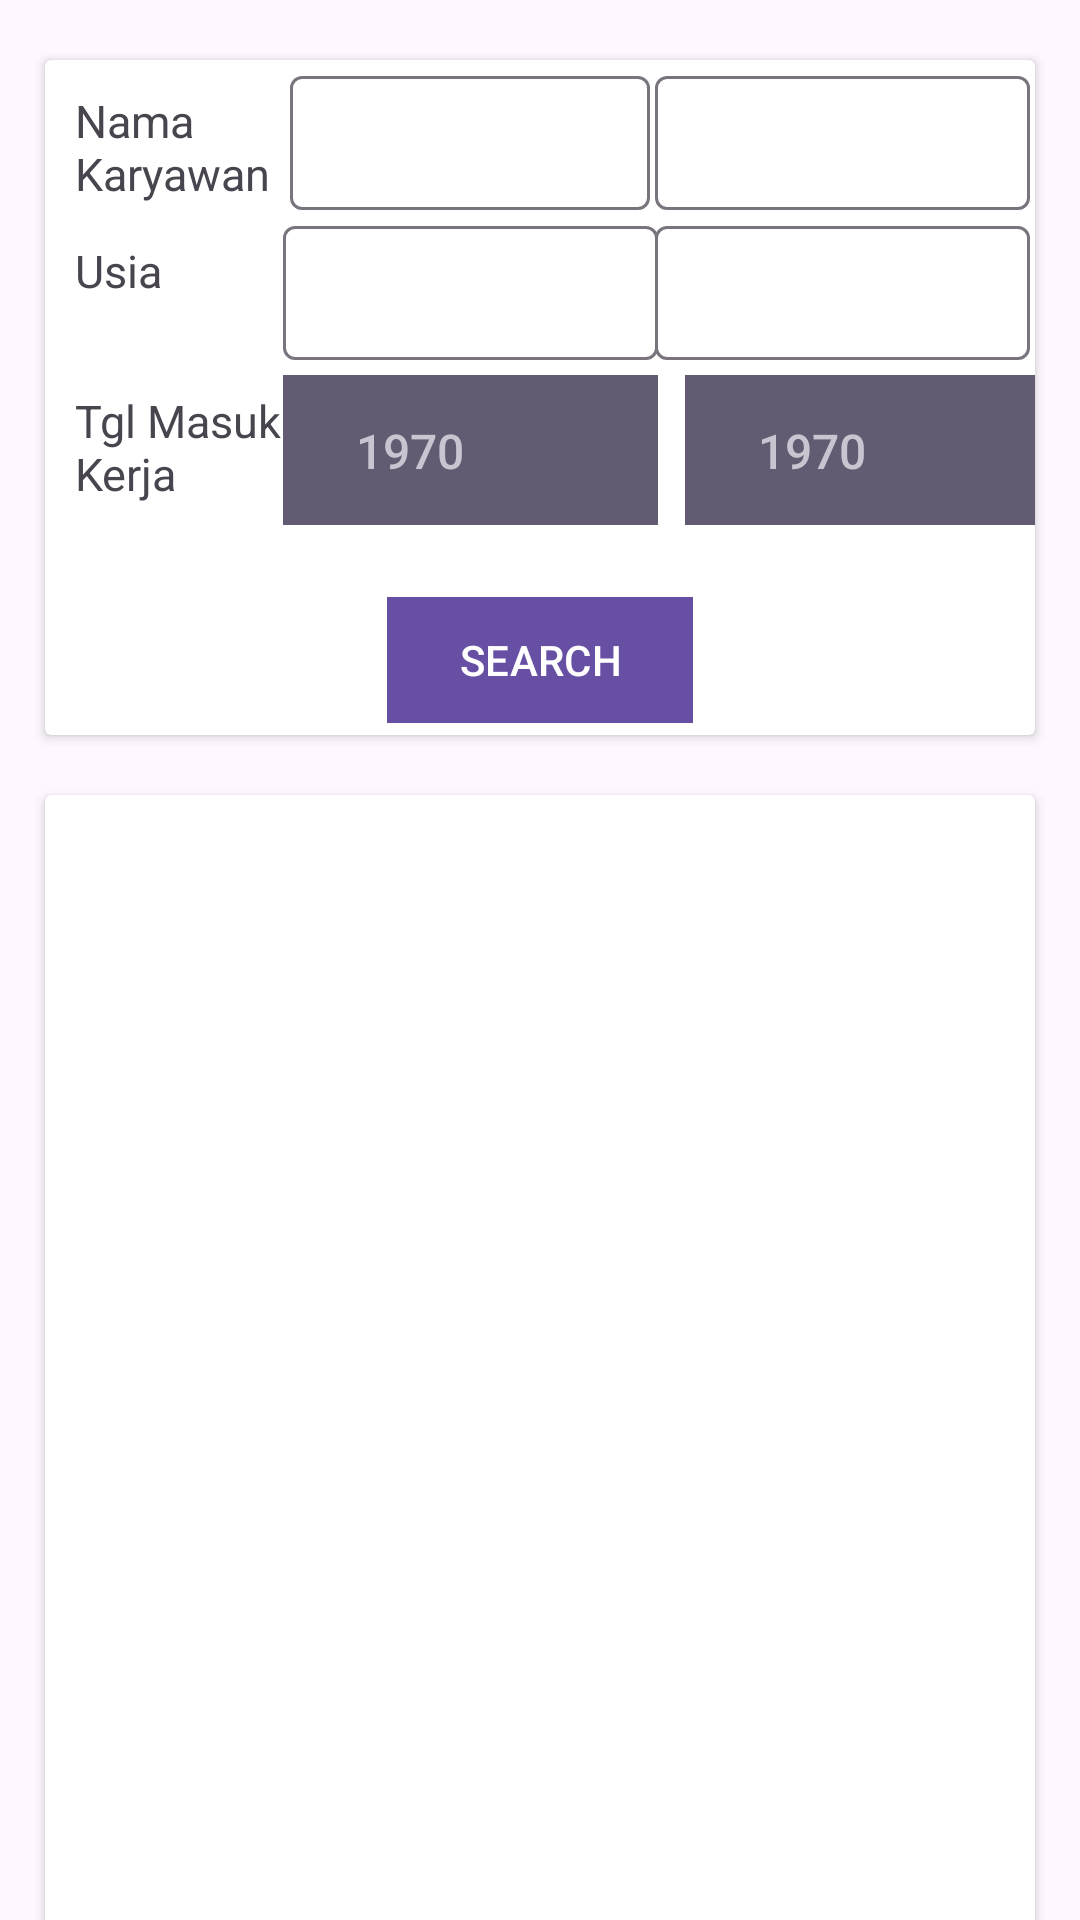

Write the Android layout XML for this screen, with the resource values it uses.
<!-- AndroidManifest.xml: application theme Theme.STA_APPS -->
<!-- res/layout/fragment_show.xml -->
<?xml version="1.0" encoding="utf-8"?>
<androidx.core.widget.NestedScrollView xmlns:android="http://schemas.android.com/apk/res/android"
    xmlns:app="http://schemas.android.com/apk/res-auto"
    xmlns:tools="http://schemas.android.com/tools"
    android:layout_width="match_parent"
    android:layout_height="match_parent"
    tools:context=".ui.EntryFragment">

    <androidx.constraintlayout.widget.ConstraintLayout
        android:layout_width="match_parent"
        android:layout_height="match_parent">

        <androidx.cardview.widget.CardView
            android:id="@+id/cd1"
            android:layout_width="match_parent"
            android:layout_height="wrap_content"
            android:layout_marginStart="15dp"
            android:layout_marginTop="20dp"
            android:layout_marginEnd="15dp"
            app:layout_constraintEnd_toEndOf="parent"
            app:layout_constraintStart_toStartOf="parent"
            app:layout_constraintTop_toTopOf="parent">

            <androidx.constraintlayout.widget.ConstraintLayout
                android:layout_width="match_parent"
                android:layout_height="match_parent">

                <TextView
                    android:id="@+id/tv_NamaKaryawan"
                    android:layout_width="70dp"
                    android:layout_height="wrap_content"
                    android:layout_margin="10dp"
                    android:text="Nama Karyawan"
                    android:textSize="15dp"
                    app:layout_constraintStart_toStartOf="parent"
                    app:layout_constraintTop_toTopOf="parent" />

                <com.google.android.material.textfield.TextInputLayout
                    android:id="@+id/til_namaKaryawan1"
                    android:layout_width="120dp"
                    android:layout_height="50dp"
                    app:layout_constraintEnd_toStartOf="@id/til_namaKaryawan2"
                    app:layout_constraintStart_toEndOf="@id/tv_NamaKaryawan"
                    app:layout_constraintTop_toTopOf="parent">

                    <com.google.android.material.textfield.TextInputEditText
                        android:id="@+id/namaKaryawan1"
                        android:layout_width="match_parent"
                        android:layout_height="match_parent"
                        android:layout_marginTop="15dp"
                        android:textSize="15sp" />
                </com.google.android.material.textfield.TextInputLayout>

                <com.google.android.material.textfield.TextInputLayout
                    android:id="@+id/til_namaKaryawan2"
                    android:layout_width="125dp"
                    android:layout_height="50dp"
                    app:layout_constraintEnd_toEndOf="parent"
                    app:layout_constraintStart_toEndOf="@id/til_namaKaryawan1"
                    app:layout_constraintTop_toTopOf="parent">

                    <com.google.android.material.textfield.TextInputEditText
                        android:id="@+id/namaKaryawan2"
                        android:layout_width="match_parent"
                        android:layout_height="match_parent"
                        android:textSize="15sp" />
                </com.google.android.material.textfield.TextInputLayout>

                <TextView
                    android:id="@+id/tv_usia"
                    android:layout_width="wrap_content"
                    android:layout_height="wrap_content"
                    android:layout_margin="10dp"
                    android:text="Usia"
                    android:textSize="15dp"
                    app:layout_constraintStart_toStartOf="parent"
                    app:layout_constraintTop_toBottomOf="@id/til_namaKaryawan1" />

                <com.google.android.material.textfield.TextInputLayout
                    android:id="@+id/til_usia1"
                    android:layout_width="125dp"
                    android:layout_height="50dp"
                    app:layout_constraintEnd_toEndOf="@id/til_namaKaryawan1"
                    app:layout_constraintStart_toStartOf="@id/til_namaKaryawan1"
                    app:layout_constraintTop_toBottomOf="@id/til_namaKaryawan1">

                    <com.google.android.material.textfield.TextInputEditText
                        android:id="@+id/usia1"
                        android:layout_width="match_parent"
                        android:layout_height="match_parent"
                        android:textSize="15sp" />
                </com.google.android.material.textfield.TextInputLayout>

                <com.google.android.material.textfield.TextInputLayout
                    android:id="@+id/til_usia2"
                    android:layout_width="125dp"
                    android:layout_height="50dp"
                    app:layout_constraintEnd_toEndOf="@id/til_namaKaryawan2"
                    app:layout_constraintStart_toStartOf="@id/til_namaKaryawan2"
                    app:layout_constraintTop_toBottomOf="@id/til_namaKaryawan2">

                    <com.google.android.material.textfield.TextInputEditText
                        android:id="@+id/usia2"
                        android:layout_width="match_parent"
                        android:layout_height="match_parent"
                        android:textSize="15sp" />
                </com.google.android.material.textfield.TextInputLayout>

                <TextView
                    android:id="@+id/tv_tglMasukKerja"
                    android:layout_width="70dp"
                    android:layout_height="wrap_content"
                    android:layout_margin="10dp"
                    android:text="Tgl Masuk Kerja"
                    android:textSize="15dp"
                    app:layout_constraintStart_toStartOf="parent"
                    app:layout_constraintTop_toBottomOf="@id/til_usia1" />

                <DatePicker
                    android:id="@+id/tglkerja1"
                    android:layout_width="125dp"
                    android:layout_height="50dp"
                    android:layout_marginTop="5dp"
                    android:datePickerMode="calendar"
                    app:layout_constraintStart_toStartOf="@id/til_usia1"
                    app:layout_constraintEnd_toEndOf="@id/til_usia1"
                    app:layout_constraintTop_toBottomOf="@id/til_usia1" />

                <DatePicker
                    android:id="@+id/tglkerja2"
                    android:layout_width="125dp"
                    android:layout_height="50dp"
                    android:layout_marginStart="20dp"
                    android:layout_marginTop="5dp"
                    android:datePickerMode="calendar"
                    app:layout_constraintStart_toStartOf="@id/til_usia2"
                    app:layout_constraintTop_toBottomOf="@id/til_usia2"
                    app:layout_constraintEnd_toEndOf="@id/til_usia2">

                </DatePicker>

                <com.google.android.material.button.MaterialButton
                    android:id="@+id/bt_search"
                    android:layout_width="wrap_content"
                    android:layout_height="50dp"
                    android:layout_margin="20dp"
                    android:text="SEARCH"
                    app:cornerRadius="0dp"
                    android:layout_marginBottom="20dp"
                    app:layout_constraintTop_toBottomOf="@id/tglkerja1"
                    app:layout_constraintEnd_toEndOf="parent"
                    app:layout_constraintStart_toStartOf="parent" />

            </androidx.constraintlayout.widget.ConstraintLayout>


        </androidx.cardview.widget.CardView>

        <androidx.cardview.widget.CardView
            android:id="@+id/cd2"
            android:layout_width="match_parent"
            android:layout_height="500dp"
            android:layout_marginStart="15dp"
            android:layout_marginTop="20dp"
            android:layout_marginEnd="15dp"
            app:layout_constraintEnd_toEndOf="parent"
            app:layout_constraintStart_toStartOf="parent"
            app:layout_constraintTop_toBottomOf="@id/cd1">

            <androidx.constraintlayout.widget.ConstraintLayout
                android:layout_width="match_parent"
                android:layout_height="match_parent">

                <androidx.recyclerview.widget.RecyclerView
                    android:id="@+id/rv1"
                    android:layout_width="match_parent"
                    android:layout_height="match_parent"
                    app:layout_constraintEnd_toEndOf="parent"
                    app:layout_constraintStart_toStartOf="parent"
                    app:layout_constraintTop_toTopOf="parent" />


            </androidx.constraintlayout.widget.ConstraintLayout>
        </androidx.cardview.widget.CardView>

        <com.google.android.material.button.MaterialButton
            android:id="@+id/bt_new"
            android:layout_width="100dp"
            android:layout_height="wrap_content"
            android:layout_marginStart="10dp"
            android:layout_marginTop="20dp"
            android:layout_marginBottom="20dp"
            android:text="New"
            app:cornerRadius="0dp"
            app:layout_constraintStart_toStartOf="parent"
            app:layout_constraintTop_toBottomOf="@id/cd2" />

        <com.google.android.material.button.MaterialButton
            android:id="@+id/bt_Edit"
            android:layout_width="wrap_content"
            android:layout_height="wrap_content"
            android:layout_marginStart="10dp"
            android:layout_marginTop="20dp"
            android:layout_marginBottom="20dp"
            android:text="Edit"
            app:cornerRadius="0dp"
            app:layout_constraintStart_toEndOf="@id/bt_new"
            app:layout_constraintTop_toBottomOf="@id/cd2" />

        <com.google.android.material.button.MaterialButton
            android:id="@+id/bt_Delete"
            android:layout_width="wrap_content"
            android:layout_height="wrap_content"
            android:layout_marginStart="10dp"
            android:layout_marginTop="20dp"
            android:layout_marginBottom="20dp"
            android:text="Delete"
            app:cornerRadius="0dp"
            app:layout_constraintStart_toEndOf="@id/bt_Edit"
            app:layout_constraintTop_toBottomOf="@id/cd2" />

        <com.google.android.material.button.MaterialButton
            android:id="@+id/bt_close"
            android:layout_width="wrap_content"
            android:layout_height="wrap_content"
            android:layout_marginStart="10dp"
            android:layout_marginTop="20dp"
            android:layout_marginEnd="10dp"
            android:layout_marginBottom="20dp"
            android:text="Close"
            app:cornerRadius="0dp"
            app:layout_constraintEnd_toEndOf="parent"
            app:layout_constraintStart_toEndOf="@id/bt_Delete"
            app:layout_constraintTop_toBottomOf="@id/cd2" />


    </androidx.constraintlayout.widget.ConstraintLayout>


</androidx.core.widget.NestedScrollView>
<!-- resources referenced by this layout -->
<resources>
  <style name="Theme.STA_APPS" parent="Base.Theme.STA_APPS" />
  <style name="Base.Theme.STA_APPS" parent="Theme.Material3.DayNight.NoActionBar">
          
          
      </style>
</resources>
